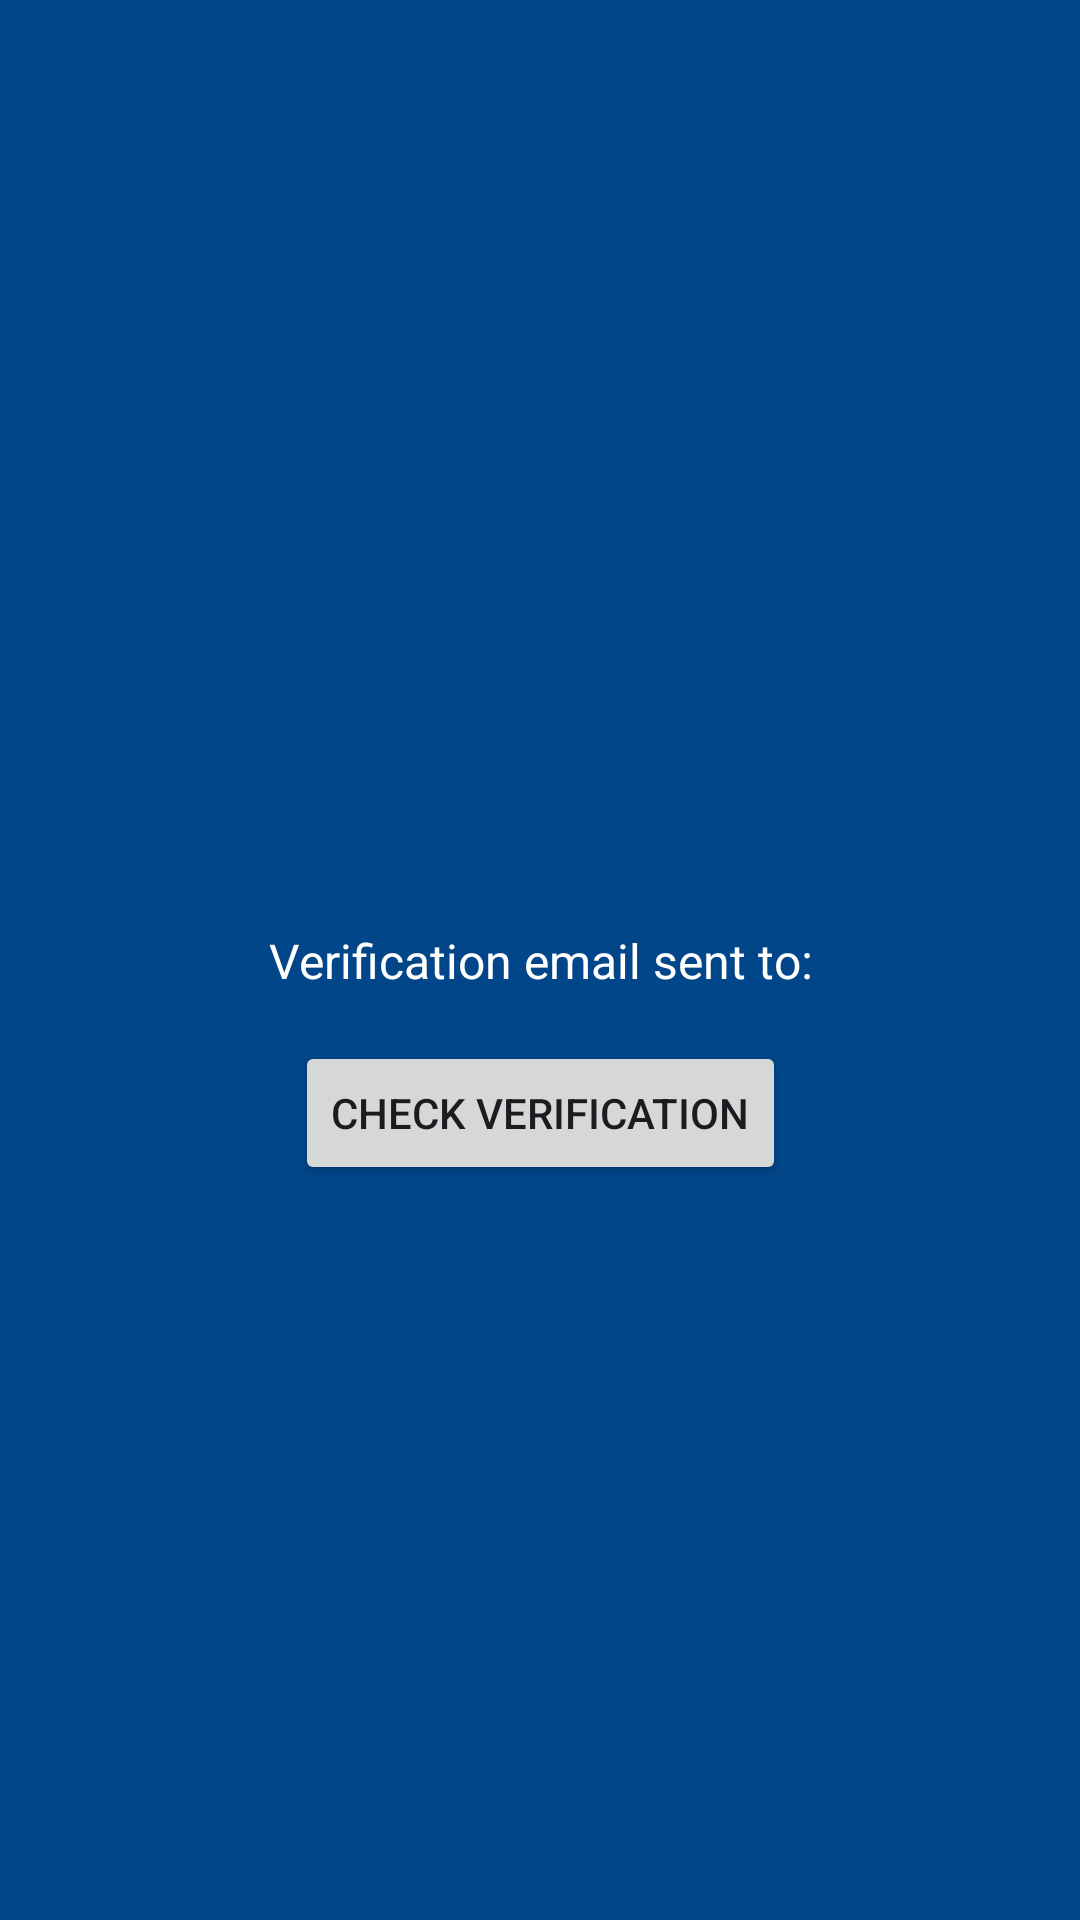

Write the Android layout XML for this screen, with the resource values it uses.
<!-- AndroidManifest.xml: application theme Theme.MyApplication -->
<!-- res/layout/activity_verification.xml -->
<?xml version="1.0" encoding="utf-8"?>
<androidx.constraintlayout.widget.ConstraintLayout xmlns:android="http://schemas.android.com/apk/res/android"
    xmlns:app="http://schemas.android.com/apk/res-auto"
    xmlns:tools="http://schemas.android.com/tools"
    android:id="@+id/main"
    android:layout_width="match_parent"
    android:layout_height="match_parent"
    tools:context=".VerificationActivity"
    android:background="#014689">

        <TextView
            android:id="@+id/emailTextView"
            android:layout_width="wrap_content"
            android:layout_height="wrap_content"
            android:text="Verification email sent to:"
            android:textSize="16sp"
            android:textAlignment="center"
            android:textColor="@color/white"
            app:layout_constraintStart_toStartOf="parent"
            app:layout_constraintEnd_toEndOf="parent"
            app:layout_constraintTop_toTopOf="parent"
            app:layout_constraintBottom_toBottomOf="parent"
            />

        <Button
            android:id="@+id/checkVerificationBtn"
            android:layout_width="wrap_content"
            android:layout_height="wrap_content"
            android:layout_below="@id/emailTextView"
            android:layout_marginTop="16dp"
            android:text="Check Verification"
            app:layout_constraintStart_toStartOf="parent"
            app:layout_constraintEnd_toEndOf="parent"
            app:layout_constraintTop_toBottomOf="@id/emailTextView"/>

</androidx.constraintlayout.widget.ConstraintLayout>
<!-- resources referenced by this layout -->
<resources>
  <color name="white">#FFFFFFFF</color>
  <style name="Theme.MyApplication" parent="Base.Theme.MyApplication" />
  <style name="Base.Theme.MyApplication" parent="Theme.Material3.DayNight.NoActionBar">
          
          
      </style>
</resources>
